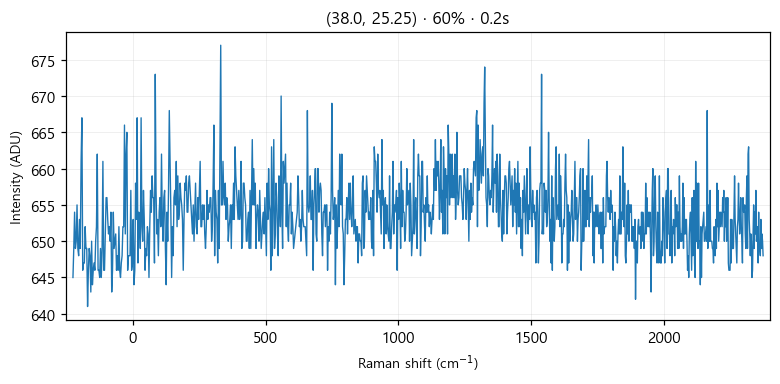

Values plotted in this chart, from the file beside it:
# laser_power_pct, 60
# exposure_time, 0.2
# laser_nm, 532
# mode, single
pixel, raman_shift_cm-1, wavelength_nm, intensity
0, -224.9, 525.7, 645
1, -221.9, 525.8, 649
2, -218.8, 525.9, 654
3, -215.7, 526, 649
4, -212.7, 526.1, 650
5, -209.6, 526.2, 655
6, -206.6, 526.2, 649
7, -203.5, 526.3, 648
8, -200.4, 526.4, 653
9, -197.4, 526.5, 649
10, -194.3, 526.6, 661
11, -191.3, 526.7, 667
12, -188.2, 526.7, 646
13, -185.2, 526.8, 647
14, -182.1, 526.9, 647
15, -179.1, 527, 652
16, -176, 527.1, 649
17, -173, 527.2, 649
18, -169.9, 527.3, 641
19, -166.9, 527.3, 646
20, -163.8, 527.4, 649
21, -160.8, 527.5, 648
22, -157.7, 527.6, 643
23, -154.7, 527.7, 650
24, -151.6, 527.8, 644
25, -148.6, 527.8, 646
26, -145.6, 527.9, 647
27, -142.5, 528, 646
28, -139.5, 528.1, 650
29, -136.5, 528.2, 652
30, -133.4, 528.3, 662
31, -130.4, 528.4, 646
32, -127.4, 528.4, 646
33, -124.3, 528.5, 645
34, -121.3, 528.6, 649
35, -118.3, 528.7, 645
36, -115.3, 528.8, 649
37, -112.2, 528.9, 661
38, -109.2, 528.9, 646
39, -106.2, 529, 646
40, -103.2, 529.1, 651
41, -100.1, 529.2, 656
42, -97.13, 529.3, 656
43, -94.11, 529.4, 653
44, -91.09, 529.5, 651
45, -88.08, 529.5, 652
46, -85.06, 529.6, 650
47, -82.05, 529.7, 654
48, -79.04, 529.8, 643
49, -76.03, 529.9, 646
50, -73.02, 530, 654
51, -70.01, 530, 649
52, -67, 530.1, 650
53, -64, 530.2, 651
54, -60.99, 530.3, 646
55, -57.99, 530.4, 648
... 968 more rows
